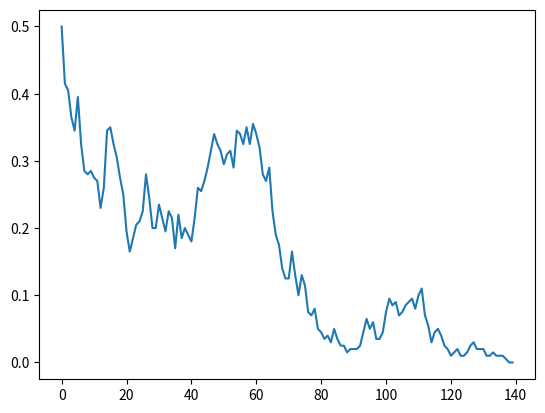

The matplotlib source for this figure:
#%%
"""
Wright Fisher model based on the describtion of Tran TD, Hofrichter J and Jost J (2013) 
An introduction to the mathematical structure of the Wright–Fisher model of population genetics. 
Theory Bioscience 132: 73–82

Jérôme Stäheli 17-111-220

version 1.1
30.11.2021
"""

#%% Packages

# Load Packages
import numpy as np
import matplotlib.pyplot as plt


#%% Parameters

# Allele Frequencies
allele_freq_1 = 0.5
# Population size
pop_start = 100
# Number of generations
gen_time = 5000

#%% Faculty

# Calculate the faculty
def fac(fac_num):
    fac = 1
    for num_fac in range(1, fac_num + 1):
        fac = fac * num_fac
    return fac


#%% Probability of inheritance

# Calculate probability with the binominal coefficient
def prob_pop(pop_size, all_freq_1):
    
    # Create empty list for saving every chance to pass on certain amount of copies of one allel
    prob_list = []
    
    # Fisher calculation for the chance to pass on copies of a allele
    for num_prob in range(0, (2 * pop_size) + 1):
        prob = (((fac(2 * pop_size))
                / (fac(num_prob) * fac(2 * pop_size-num_prob)))
                * (all_freq_1 ** num_prob)
                * ((1 - all_freq_1) ** (2 * pop_size-num_prob)))
        prob_list.append(prob)

    return prob_list


#%% Allele frequency of the next generation

# Calculate allele frequencies of next generation
def next_gen(pop_size, all_freq_1):

    # Choose a amount of alleles from one type of alleles with the calculated probability of prob_pob function
    next_gen = np.random.choice(list(range(0, (2 * pop_size) + 1)), 
                                1, 
                                p = prob_pop(pop_size, all_freq_1))
    all_freq_new = next_gen / (pop_size * 2)
    
    # print(all_freq_new)
    
    return all_freq_new[0]


#%% Whright Fisher model

# Repeat the calculation of the new allele frequencies a chosen number of times
def wright_fisher_model(gen_num, pop_size, all_freq_1):
    
    # Repeat the next_gen function to generate new allele frequencies from the previous allele frequencies
    all_freq = [all_freq_1]
    
    for rep_calc in range(1, gen_num):
        
        # Add new allele frequency to frequency list
        all_freq.append(next_gen(pop_size, all_freq[rep_calc-1]))
        
        # Terminate function when reaching 1 or 0 since it does not change anymore (to save time)
        if all_freq[rep_calc-1] == 0 or all_freq[rep_calc-1] == 1:
            break
        
    # print(all_freq)
    return all_freq


#%% Checking if the funktion is working

allele_frequencies = wright_fisher_model(gen_time, pop_start, allele_freq_1)
plt.plot(range(0, len(allele_frequencies)), allele_frequencies)

